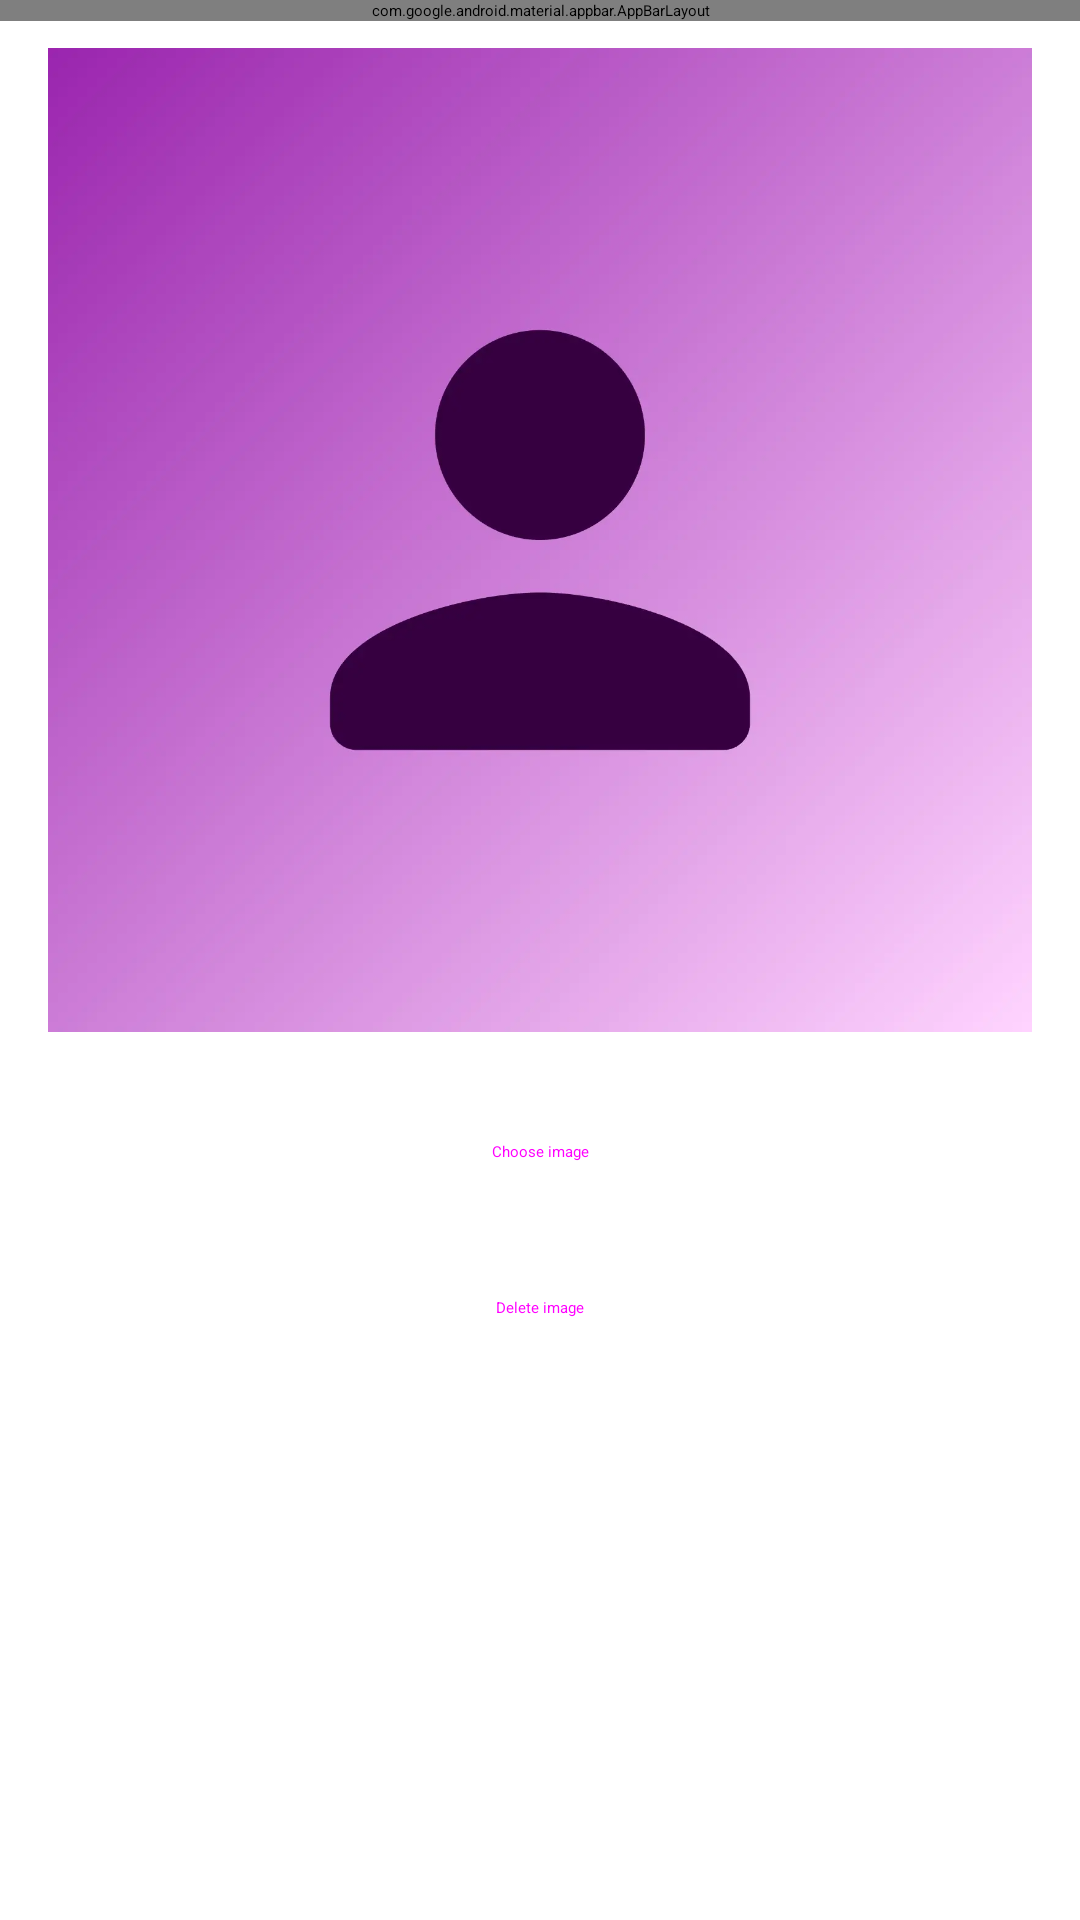

Write the Android layout XML for this screen, with the resource values it uses.
<!-- AndroidManifest.xml: application theme SplashTheme -->
<!-- res/layout/fragment_edit_profile_image.xml -->
<?xml version="1.0" encoding="utf-8"?>
<androidx.coordinatorlayout.widget.CoordinatorLayout xmlns:android="http://schemas.android.com/apk/res/android"
    xmlns:app="http://schemas.android.com/apk/res-auto"
    xmlns:tools="http://schemas.android.com/tools"
    android:id="@+id/container"
    android:layout_width="match_parent"
    android:layout_height="match_parent"
    tools:context=".presentation.flow.profile.edit.image.EditProfileImageFragment">

    <com.google.android.material.appbar.AppBarLayout
        android:id="@+id/appBarLayout"
        android:layout_width="match_parent"
        android:layout_height="wrap_content"
        app:liftOnScroll="true"
        app:liftOnScrollTargetViewId="@id/nestedScrollView">

        <FrameLayout
            android:layout_width="match_parent"
            android:layout_height="wrap_content">

            <com.google.android.material.appbar.MaterialToolbar
                android:id="@+id/toolbar"
                android:layout_width="match_parent"
                android:layout_height="?attr/actionBarSize"
                app:navigationIcon="@drawable/ic_arrow_back"
                app:title="@string/edit_profile_image_title"
                app:titleCentered="true" />

            <com.google.android.material.progressindicator.LinearProgressIndicator
                android:id="@+id/mainProgressIndicator"
                style="@style/LinearProgressIndicator"
                android:layout_width="match_parent"
                android:layout_height="wrap_content"
                android:layout_gravity="bottom"
                android:visibility="gone"
                tools:visibility="visible" />

        </FrameLayout>

    </com.google.android.material.appbar.AppBarLayout>

    <androidx.core.widget.NestedScrollView
        android:id="@+id/nestedScrollView"
        android:layout_width="match_parent"
        android:layout_height="match_parent"
        android:clipToPadding="false"
        app:layout_behavior="@string/appbar_scrolling_view_behavior">

        <androidx.constraintlayout.widget.ConstraintLayout
            android:layout_width="match_parent"
            android:layout_height="wrap_content"
            android:paddingBottom="@dimen/size_medium">

            <com.google.android.material.imageview.ShapeableImageView
                android:id="@+id/userImageImageView"
                android:layout_width="@dimen/match_constraint"
                android:layout_height="@dimen/match_constraint"
                android:layout_marginHorizontal="@dimen/size_medium"
                android:layout_marginTop="@dimen/size_medium"
                android:background="@drawable/image_user"
                android:scaleType="centerCrop"
                app:layout_constraintDimensionRatio="1:1"
                app:layout_constraintEnd_toEndOf="parent"
                app:layout_constraintStart_toStartOf="parent"
                app:layout_constraintTop_toTopOf="parent"
                app:shapeAppearance="?shapeAppearanceLargeComponent"
                tools:ignore="ContentDescription" />

            <Button
                android:id="@+id/chooseImageButton"
                style="@style/Widget.Material3.Button.TextButton"
                android:layout_width="@dimen/match_constraint"
                android:layout_height="wrap_content"
                android:layout_marginHorizontal="@dimen/size_medium"
                android:layout_marginTop="@dimen/size_medium"
                android:text="@string/edit_profile_image_choose"
                app:layout_constraintEnd_toEndOf="parent"
                app:layout_constraintStart_toStartOf="parent"
                app:layout_constraintTop_toBottomOf="@id/userImageImageView" />

            <Button
                android:id="@+id/deleteImageButton"
                style="@style/Widget.Material3.Button.TextButton"
                android:layout_width="@dimen/match_constraint"
                android:layout_height="wrap_content"
                android:layout_marginHorizontal="@dimen/size_medium"
                android:layout_marginTop="@dimen/size_x_small"
                android:text="@string/edit_profile_image_delete"
                app:layout_constraintEnd_toEndOf="parent"
                app:layout_constraintStart_toStartOf="parent"
                app:layout_constraintTop_toBottomOf="@id/chooseImageButton" />

        </androidx.constraintlayout.widget.ConstraintLayout>

    </androidx.core.widget.NestedScrollView>

</androidx.coordinatorlayout.widget.CoordinatorLayout>
<!-- resources referenced by this layout -->
<resources>
  <dimen name="match_constraint">0dp</dimen>
  <dimen name="size_medium">16dp</dimen>
  <dimen name="size_x_small">4dp</dimen>
  <string name="edit_profile_image_choose">Choose image</string>
  <string name="edit_profile_image_delete">Delete image</string>
  <string name="edit_profile_image_title">Edit your image</string>
  <style name="LinearProgressIndicator" parent="Widget.Material3.LinearProgressIndicator">
          <item name="android:indeterminate">true</item>
      </style>
  <color name="md_theme_background">#FCFCFC</color>
  <color name="systemBars">#00FFFFFF</color>
  <color name="md_theme_primary">#9A25AE</color>
  <color name="md_theme_onPrimary">#FFFFFF</color>
  <color name="md_theme_primaryContainer">#FFD5FF</color>
  <color name="md_theme_onPrimaryContainer">#350040</color>
  <color name="md_theme_secondary">#6B586B</color>
  <color name="md_theme_onSecondary">#FFFFFF</color>
  <color name="md_theme_secondaryContainer">#F5DBF2</color>
  <color name="md_theme_onSecondaryContainer">#251626</color>
  <color name="md_theme_tertiary">#82524A</color>
  <color name="md_theme_onTertiary">#FFFFFF</color>
  <color name="md_theme_tertiaryContainer">#FFDAD2</color>
  <color name="md_theme_onTertiaryContainer">#32110C</color>
  <color name="md_theme_error">#BA1B1B</color>
  <color name="md_theme_errorContainer">#FFDAD4</color>
  <color name="md_theme_onError">#FFFFFF</color>
  <color name="md_theme_onErrorContainer">#410001</color>
  <color name="md_theme_onBackground">#1E1A1D</color>
  <color name="md_theme_surface">#FCFCFC</color>
  <color name="md_theme_onSurface">#1E1A1D</color>
  <color name="md_theme_surfaceVariant">#ECDEE8</color>
  <color name="md_theme_onSurfaceVariant">#4D444C</color>
  <color name="md_theme_outline">#7E747C</color>
  <color name="md_theme_inverseOnSurface">#F7EEF3</color>
  <color name="md_theme_inverseSurface">#332F32</color>
  <color name="md_theme_primaryInverse">#FBAAFF</color>
  <style name="TitleSmall" parent="TextAppearance.Material3.TitleSmall">
          <item name="fontFamily">@font/roboto_medium</item>
          <item name="android:fontFamily">@font/roboto_medium</item>
      </style>
  <style name="BodyLarge" parent="TextAppearance.Material3.BodyLarge">
          <item name="fontFamily">@font/roboto_medium</item>
          <item name="android:fontFamily">@font/roboto_medium</item>
      </style>
  <style name="BodyMedium" parent="TextAppearance.Material3.BodyMedium">
          <item name="fontFamily">@font/roboto_medium</item>
          <item name="android:fontFamily">@font/roboto_medium</item>
      </style>
  <style name="BodySmall" parent="TextAppearance.Material3.BodySmall">
          <item name="fontFamily">@font/roboto_medium</item>
          <item name="android:fontFamily">@font/roboto_medium</item>
      </style>
  <style name="LabelLarge" parent="TextAppearance.Material3.LabelLarge">
          <item name="fontFamily">@font/roboto_medium</item>
          <item name="android:fontFamily">@font/roboto_medium</item>
      </style>
  <style name="LabelMedium" parent="TextAppearance.Material3.LabelMedium">
          <item name="fontFamily">@font/roboto_medium</item>
          <item name="android:fontFamily">@font/roboto_medium</item>
      </style>
  <style name="LabelSmall" parent="TextAppearance.Material3.LabelSmall">
          <item name="fontFamily">@font/roboto_medium</item>
          <item name="android:fontFamily">@font/roboto_medium</item>
      </style>
  <style name="SmallComponent" parent="ShapeAppearance.Material3.SmallComponent" />
  <style name="MediumComponent" parent="ShapeAppearance.Material3.MediumComponent" />
  <style name="LargeComponent" parent="ShapeAppearance.Material3.LargeComponent">
          <item name="cornerFamily">rounded</item>
          <item name="cornerSize">@dimen/size_medium</item>
      </style>
</resources>
